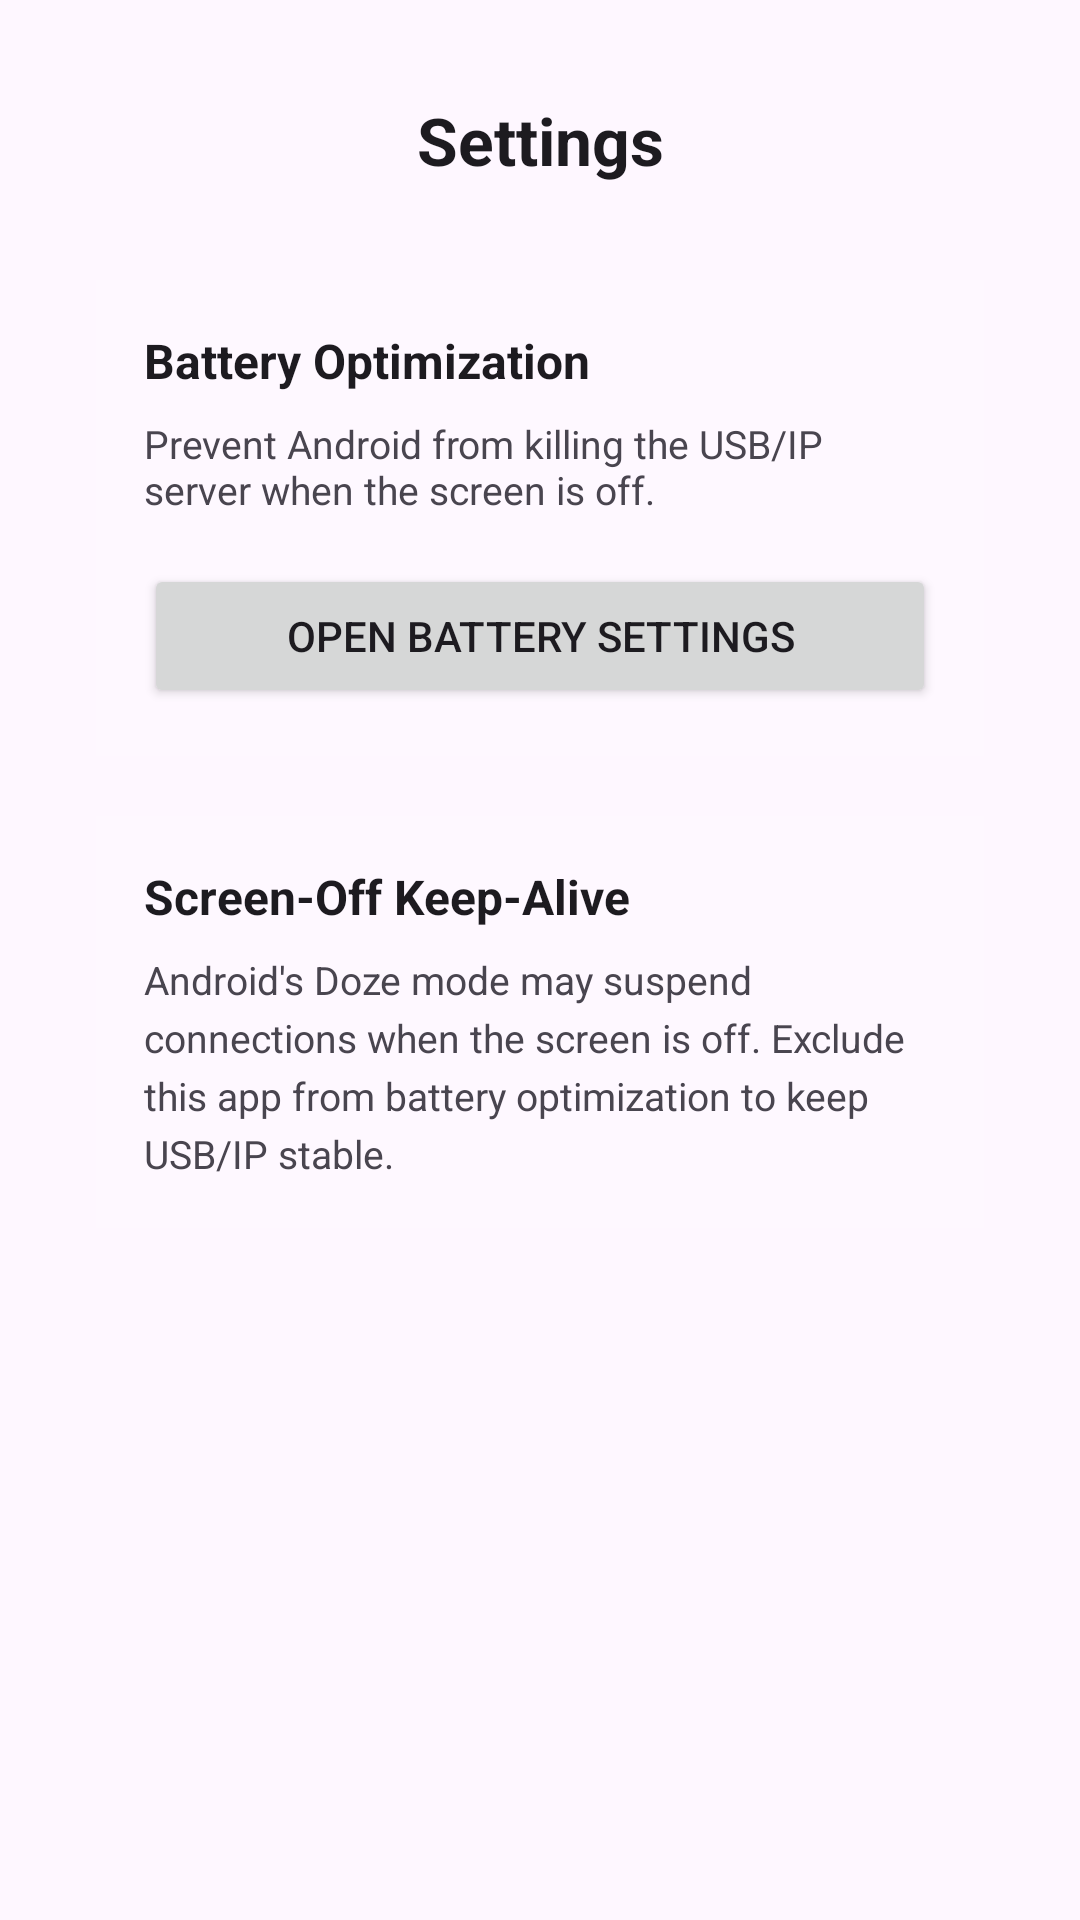

Layout XML and referenced resources for this Android screen:
<!-- AndroidManifest.xml: application theme Theme.UsbIp -->
<!-- res/layout/activity_settings.xml -->
<?xml version="1.0" encoding="utf-8" ?>
<ScrollView
    xmlns:android="http://schemas.android.com/apk/res/android"
    android:layout_width="match_parent"
    android:layout_height="match_parent"
    android:padding="32dp"
>

    <LinearLayout
        android:layout_width="match_parent"
        android:layout_height="wrap_content"
        android:gravity="center_horizontal"
        android:orientation="vertical"
    >

        <TextView
            android:layout_width="match_parent"
            android:layout_height="wrap_content"
            android:text="@string/settings_title"
            android:textSize="22sp"
            android:textStyle="bold"
            android:textColor="?android:attr/textColorPrimary"
            android:gravity="center"
            android:layout_marginBottom="32dp"
        />

        
        <LinearLayout
            android:layout_width="match_parent"
            android:layout_height="wrap_content"
            android:orientation="vertical"
            android:background="#1AFFFFFF"
            android:padding="16dp"
            android:layout_marginBottom="20dp"
        >

            <TextView
                android:layout_width="match_parent"
                android:layout_height="wrap_content"
                android:text="@string/settings_battery_title"
                android:textSize="16sp"
                android:textStyle="bold"
                android:textColor="?android:attr/textColorPrimary"
                android:layout_marginBottom="8dp"
            />

            <TextView
                android:layout_width="match_parent"
                android:layout_height="wrap_content"
                android:text="@string/settings_battery_desc"
                android:textSize="13sp"
                android:textColor="?android:attr/textColorSecondary"
                android:layout_marginBottom="16dp"
            />

            <Button
                android:id="@+id/batteryOptimizationButton"
                android:layout_width="match_parent"
                android:layout_height="wrap_content"
                android:text="@string/settings_battery_btn"
                android:textSize="14sp"
            />

        </LinearLayout>

        
        <LinearLayout
            android:layout_width="match_parent"
            android:layout_height="wrap_content"
            android:orientation="vertical"
            android:background="#1AFFFFFF"
            android:padding="16dp"
        >

            <TextView
                android:layout_width="match_parent"
                android:layout_height="wrap_content"
                android:text="@string/settings_doze_title"
                android:textSize="16sp"
                android:textStyle="bold"
                android:textColor="?android:attr/textColorPrimary"
                android:layout_marginBottom="8dp"
            />

            <TextView
                android:layout_width="match_parent"
                android:layout_height="wrap_content"
                android:text="@string/settings_doze_desc"
                android:textSize="13sp"
                android:textColor="?android:attr/textColorSecondary"
                android:lineSpacingExtra="4dp"
            />

        </LinearLayout>

    </LinearLayout>
</ScrollView>
<!-- resources referenced by this layout -->
<resources>
  <string name="settings_battery_btn">Open Battery Settings</string>
  <string name="settings_battery_desc">Prevent Android from killing the USB/IP server when the screen is off.</string>
  <string name="settings_battery_title">Battery Optimization</string>
  <string name="settings_doze_desc">Android\'s Doze mode may suspend connections when the screen is off. Exclude this app from battery optimization to keep USB/IP stable.</string>
  <string name="settings_doze_title">Screen-Off Keep-Alive</string>
  <string name="settings_title">Settings</string>
  <style name="Theme.UsbIp" parent="Theme.Material3.DayNight.NoActionBar">
          <item name="android:statusBarColor">@android:color/transparent</item>
          <item name="android:navigationBarColor">@android:color/transparent</item>
          <item name="android:windowLightStatusBar">true</item>
          <item name="android:windowLightNavigationBar">true</item>
          <item name="colorPrimary">@color/primary</item>
          <item name="colorOnPrimary">@color/on_primary</item>
          <item name="colorSurface">@color/surface</item>
      </style>
  <color name="primary">#3366CC</color>
  <color name="on_primary">#FFFFFF</color>
  <color name="surface">#FFFBFE</color>
</resources>
